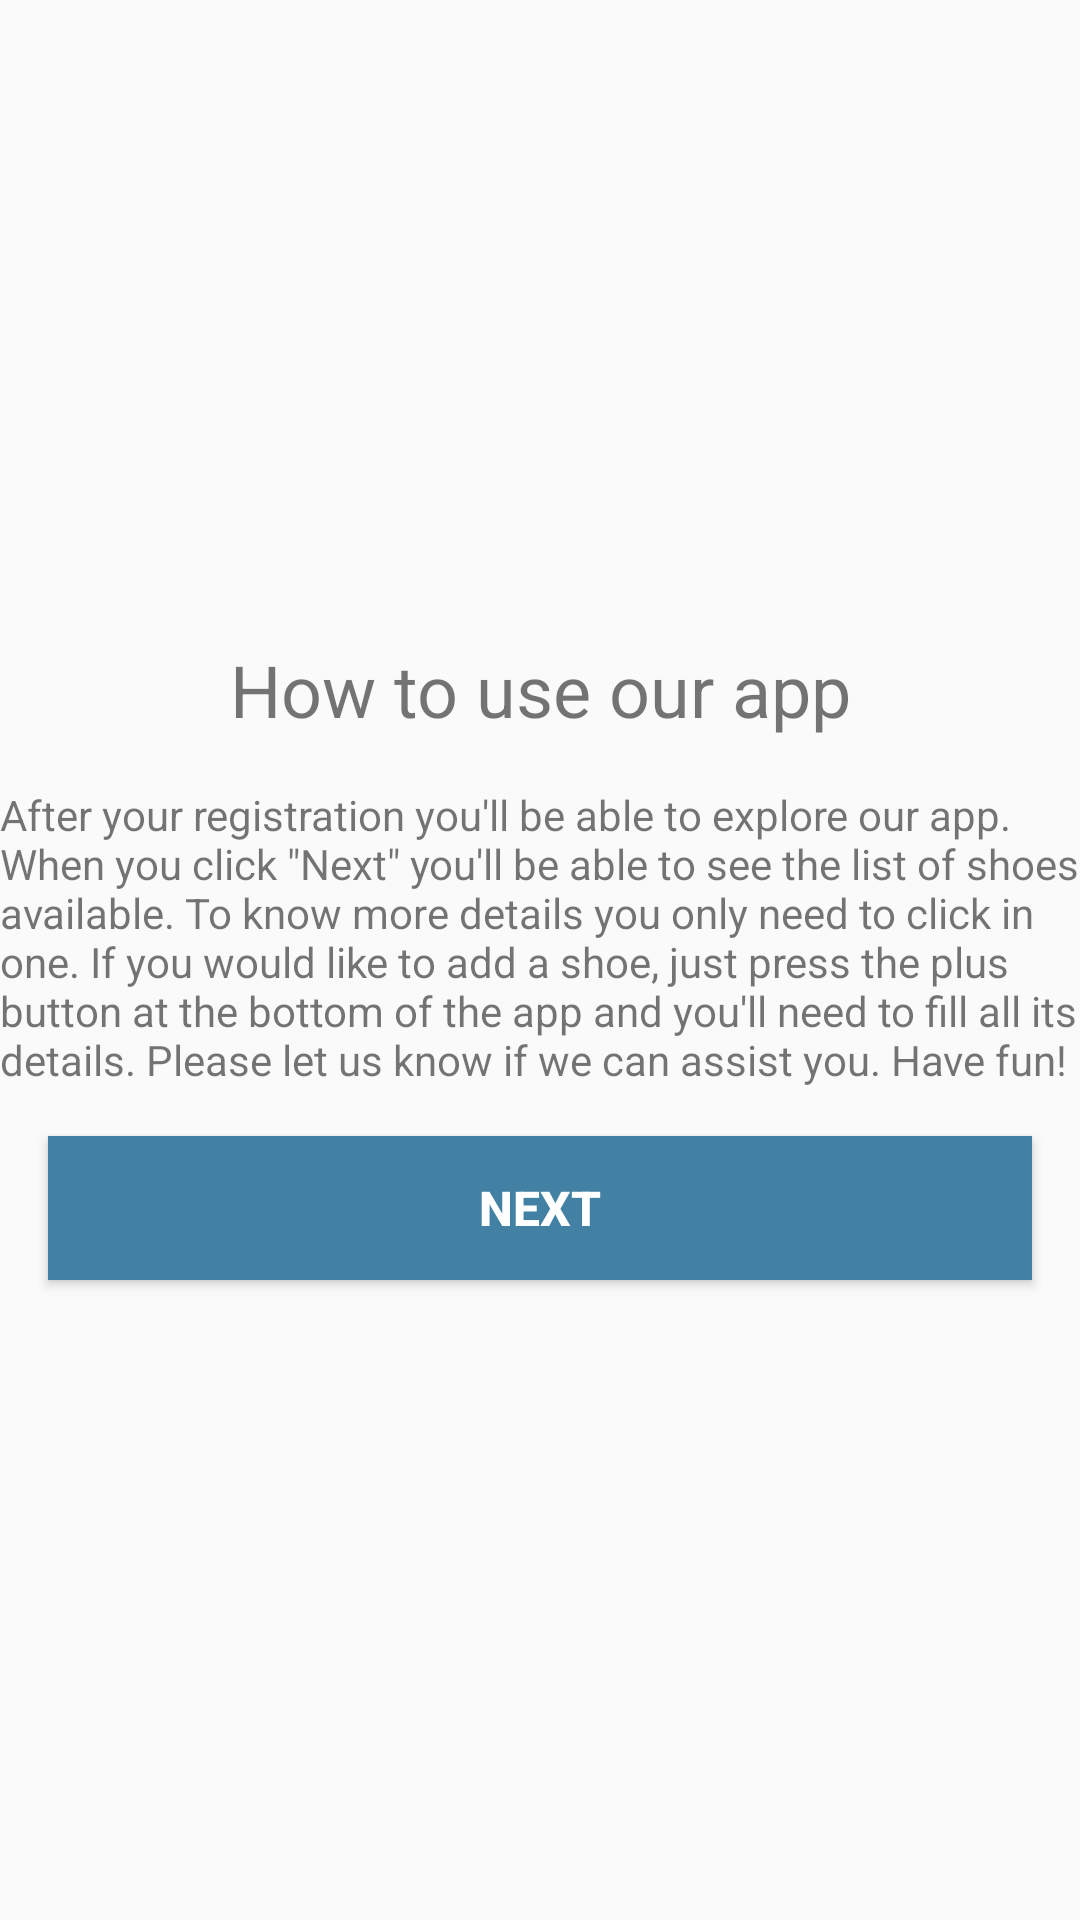

Reconstruct the res/layout file that produces this screen, plus the resources it refers to.
<!-- AndroidManifest.xml: application theme AppTheme -->
<!-- res/layout/fragment_instructions.xml -->
<?xml version="1.0" encoding="utf-8"?>
<layout xmlns:android="http://schemas.android.com/apk/res/android"
    xmlns:app="http://schemas.android.com/apk/res-auto">

    <androidx.constraintlayout.widget.ConstraintLayout
        android:layout_width="match_parent"
        android:layout_height="match_parent"
        android:layout_margin="@dimen/margin">

        <LinearLayout
            android:layout_width="match_parent"
            android:layout_height="wrap_content"
            android:orientation="vertical"
            app:layout_constraintBottom_toBottomOf="parent"
            app:layout_constraintTop_toTopOf="parent">

            <TextView
                android:id="@+id/instructions_title"
                android:layout_width="match_parent"
                android:layout_height="wrap_content"
                android:layout_margin="@dimen/margin"
                android:text="@string/instructions_title_text"
                android:textAlignment="center"
                android:textSize="@dimen/big_text" />

            <TextView
                android:id="@+id/textView4"
                android:layout_width="match_parent"
                android:layout_height="wrap_content"
                android:text="@string/instructions_text"
                android:textSize="@dimen/medium_text" />

            <Button
                android:id="@+id/button_instructions_next"
                style="@style/AppButton"
                android:layout_width="match_parent"
                android:layout_height="wrap_content"
                android:text="@string/button_instructions_text" />
        </LinearLayout>
    </androidx.constraintlayout.widget.ConstraintLayout>
</layout>
<!-- resources referenced by this layout -->
<resources>
  <dimen name="big_text">24sp</dimen>
  <dimen name="margin">16dp</dimen>
  <string name="button_instructions_text">Next</string>
  <string name="instructions_text">After your registration you\'ll be able to explore our app. When you click \"Next\" you\'ll be able to see the list of shoes available. To know more details you only need to click in one. If you would like to add a shoe, just press the plus button at the bottom of the app and you\'ll need to fill all its details. Please let us know if we can assist you. Have fun!</string>
  <string name="instructions_title_text">How to use our app</string>
  <style name="AppButton">
          <item name="android:background">@drawable/button_effect</item>
          <item name="android:textAlignment">center</item>
          <item name="android:textSize">@dimen/button_text</item>
          <item name="android:textStyle">bold</item>
          <item name="android:textColor">@android:color/white</item>
          <item name="android:padding">@dimen/padding</item>
          <item name="android:layout_margin">@dimen/margin</item>
      </style>
  <style name="AppTheme" parent="Theme.AppCompat.Light">
          <item name="colorPrimary">@color/colorPrimary</item>
          <item name="colorPrimaryDark">@color/colorPrimaryDark</item>
          <item name="colorAccent">@color/colorPrimary</item>
          <item name="android:textColorPrimary">@color/colorPrimaryDarker</item>
      </style>
  <!-- drawable button_effect (drawable) -->
  <?xml version="1.0" encoding="utf-8"?>
  <selector xmlns:android="http://schemas.android.com/apk/res/android">
          <item android:state_enabled="true">
              <shape android:shape="rectangle">
                  <solid android:color="@color/colorPrimaryDark" />
              </shape>
          </item>
          <item android:state_enabled="false">
              <shape android:shape="rectangle">
                  <solid android:color="@color/colorLight" />
              </shape>
          </item>
  
  </selector>
  <dimen name="button_text">16sp</dimen>
  <dimen name="padding">8dp</dimen>
  <color name="colorPrimary">#48A9A6</color>
  <color name="colorPrimaryDark">#4281A4</color>
  <color name="colorLight">#E4DFDA</color>
</resources>
